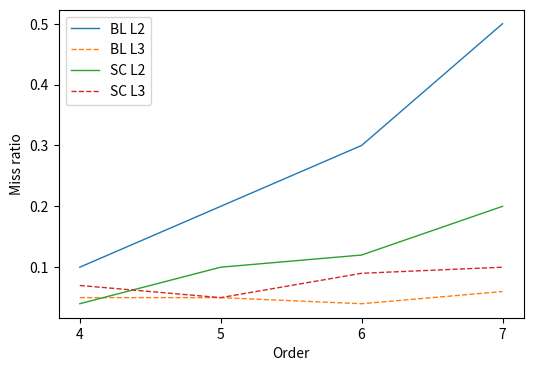

The matplotlib source for this figure:
import numpy as np
import matplotlib.pyplot as plt

plt.figure(figsize=(6,4))
x = [4, 5, 6, 7]
plt.xticks(x)

# Baseline
y = [0.1, 0.2, 0.3, 0.5]
plt.plot(x, y, linewidth = 1, label = 'BL L2') # L2
y = [0.05, 0.05, 0.04, 0.06]
plt.plot(x, y, '--', linewidth = 1, label = 'BL L3') # L3


# Shaking Corals
y = [0.04, 0.1, 0.12, 0.2]
plt.plot(x, y, linewidth = 1, label = 'SC L2') # L2
y = [0.07, 0.05, 0.09, 0.1]
plt.plot(x, y, '--', linewidth = 1, label = 'SC L3') # L3

plt.xlabel('Order')
plt.ylabel('Miss ratio')
plt.legend()

plt.savefig('cacheproxy.eps', format = 'eps', dpi = 1200, bbox_inches = 'tight')
# plt.show()